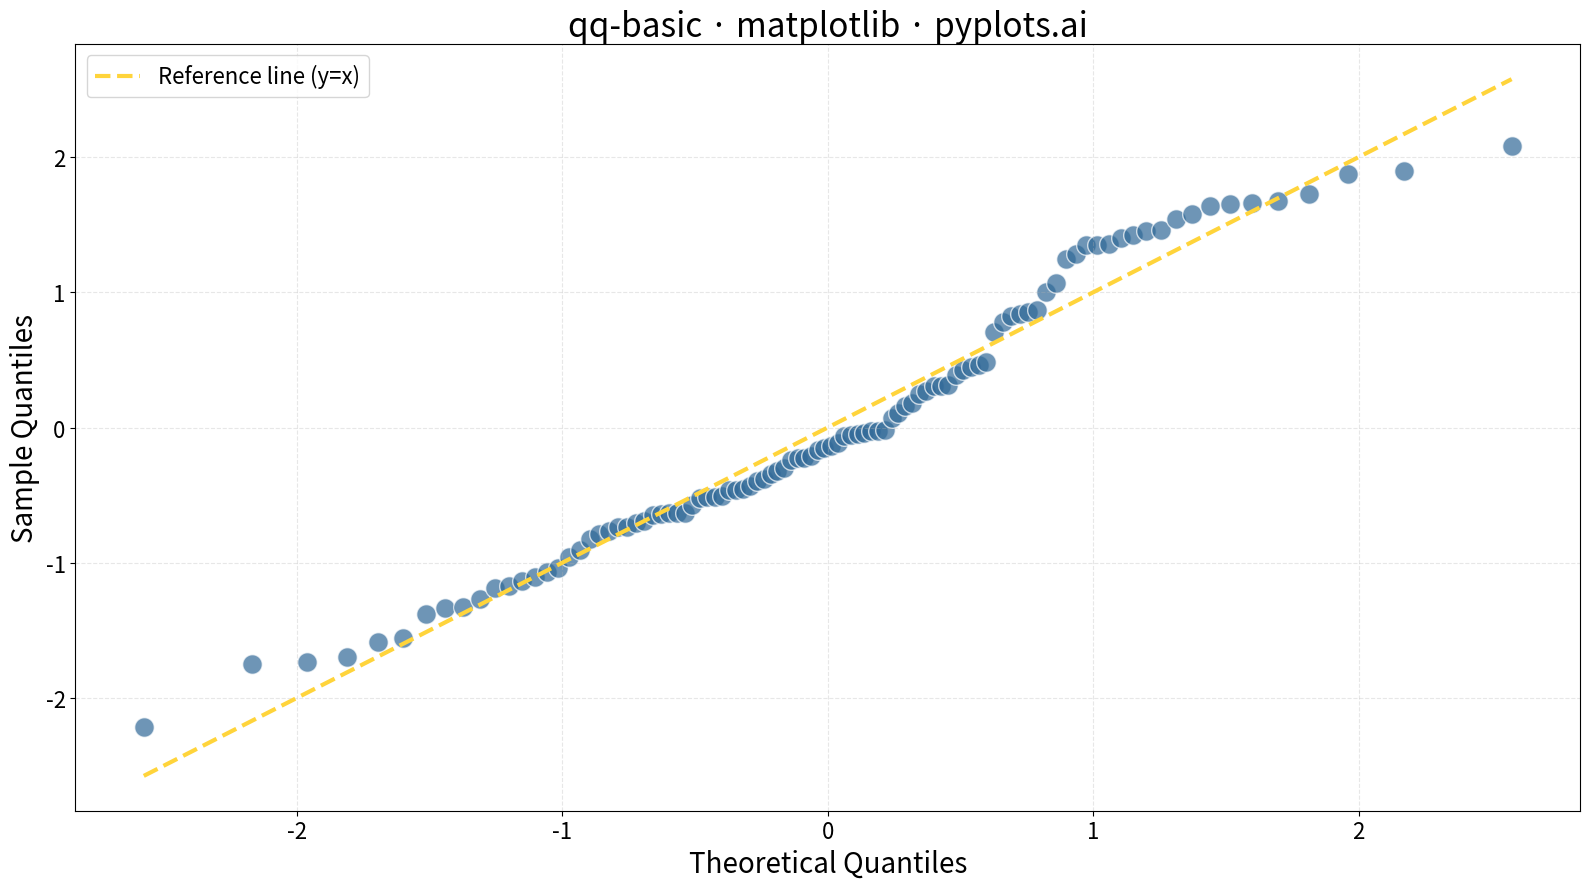

Here is the Python script that generated this plot:
""" pyplots.ai
qq-basic: Basic Q-Q Plot
Library: matplotlib 3.10.8 | Python 3.13.11
Quality: 95/100 | Created: 2025-12-17
"""

import matplotlib.pyplot as plt
import numpy as np


# Data - sample with slight right skew to demonstrate Q-Q plot characteristics
np.random.seed(42)
sample = np.concatenate(
    [
        np.random.normal(loc=50, scale=10, size=80),  # Main bulk of data
        np.random.normal(loc=75, scale=5, size=20),  # Slight right tail for asymmetry
    ]
)

# Sort sample and calculate positions for quantiles
sample_sorted = np.sort(sample)
n = len(sample_sorted)
probabilities = (np.arange(1, n + 1) - 0.5) / n

# Inverse normal CDF (Abramowitz & Stegun approximation) for theoretical quantiles
a = [
    -3.969683028665376e01,
    2.209460984245205e02,
    -2.759285104469687e02,
    1.383577518672690e02,
    -3.066479806614716e01,
    2.506628277459239e00,
]
b = [-5.447609879822406e01, 1.615858368580409e02, -1.556989798598866e02, 6.680131188771972e01, -1.328068155288572e01]
c = [
    -7.784894002430293e-03,
    -3.223964580411365e-01,
    -2.400758277161838e00,
    -2.549732539343734e00,
    4.374664141464968e00,
    2.938163982698783e00,
]
d = [7.784695709041462e-03, 3.224671290700398e-01, 2.445134137142996e00, 3.754408661907416e00]

p_low, p_high = 0.02425, 1 - 0.02425
theoretical_quantiles = np.zeros(n)

# Low region
mask_low = probabilities < p_low
q = np.sqrt(-2 * np.log(probabilities[mask_low]))
theoretical_quantiles[mask_low] = (((((c[0] * q + c[1]) * q + c[2]) * q + c[3]) * q + c[4]) * q + c[5]) / (
    (((d[0] * q + d[1]) * q + d[2]) * q + d[3]) * q + 1
)

# Central region
mask_mid = (probabilities >= p_low) & (probabilities <= p_high)
q = probabilities[mask_mid] - 0.5
r = q * q
theoretical_quantiles[mask_mid] = (
    (((((a[0] * r + a[1]) * r + a[2]) * r + a[3]) * r + a[4]) * r + a[5])
    * q
    / (((((b[0] * r + b[1]) * r + b[2]) * r + b[3]) * r + b[4]) * r + 1)
)

# High region
mask_high = probabilities > p_high
q = np.sqrt(-2 * np.log(1 - probabilities[mask_high]))
theoretical_quantiles[mask_high] = -(((((c[0] * q + c[1]) * q + c[2]) * q + c[3]) * q + c[4]) * q + c[5]) / (
    (((d[0] * q + d[1]) * q + d[2]) * q + d[3]) * q + 1
)

# Standardize sample quantiles for comparison
sample_mean = np.mean(sample_sorted)
sample_std = np.std(sample_sorted, ddof=1)
sample_quantiles = (sample_sorted - sample_mean) / sample_std

# Plot
fig, ax = plt.subplots(figsize=(16, 9))

# Q-Q points
ax.scatter(theoretical_quantiles, sample_quantiles, s=200, alpha=0.7, color="#306998", edgecolors="white", linewidths=1)

# Reference line (y = x) showing perfect normal distribution match
line_min = min(theoretical_quantiles.min(), sample_quantiles.min())
line_max = max(theoretical_quantiles.max(), sample_quantiles.max())
ax.plot(
    [line_min, line_max],
    [line_min, line_max],
    color="#FFD43B",
    linewidth=3,
    linestyle="--",
    label="Reference line (y=x)",
)

# Labels and styling
ax.set_xlabel("Theoretical Quantiles", fontsize=20)
ax.set_ylabel("Sample Quantiles", fontsize=20)
ax.set_title("qq-basic · matplotlib · pyplots.ai", fontsize=24)
ax.tick_params(axis="both", labelsize=16)
ax.legend(fontsize=16, loc="upper left")
ax.grid(True, alpha=0.3, linestyle="--")

plt.tight_layout()
plt.savefig("plot.png", dpi=300, bbox_inches="tight")
